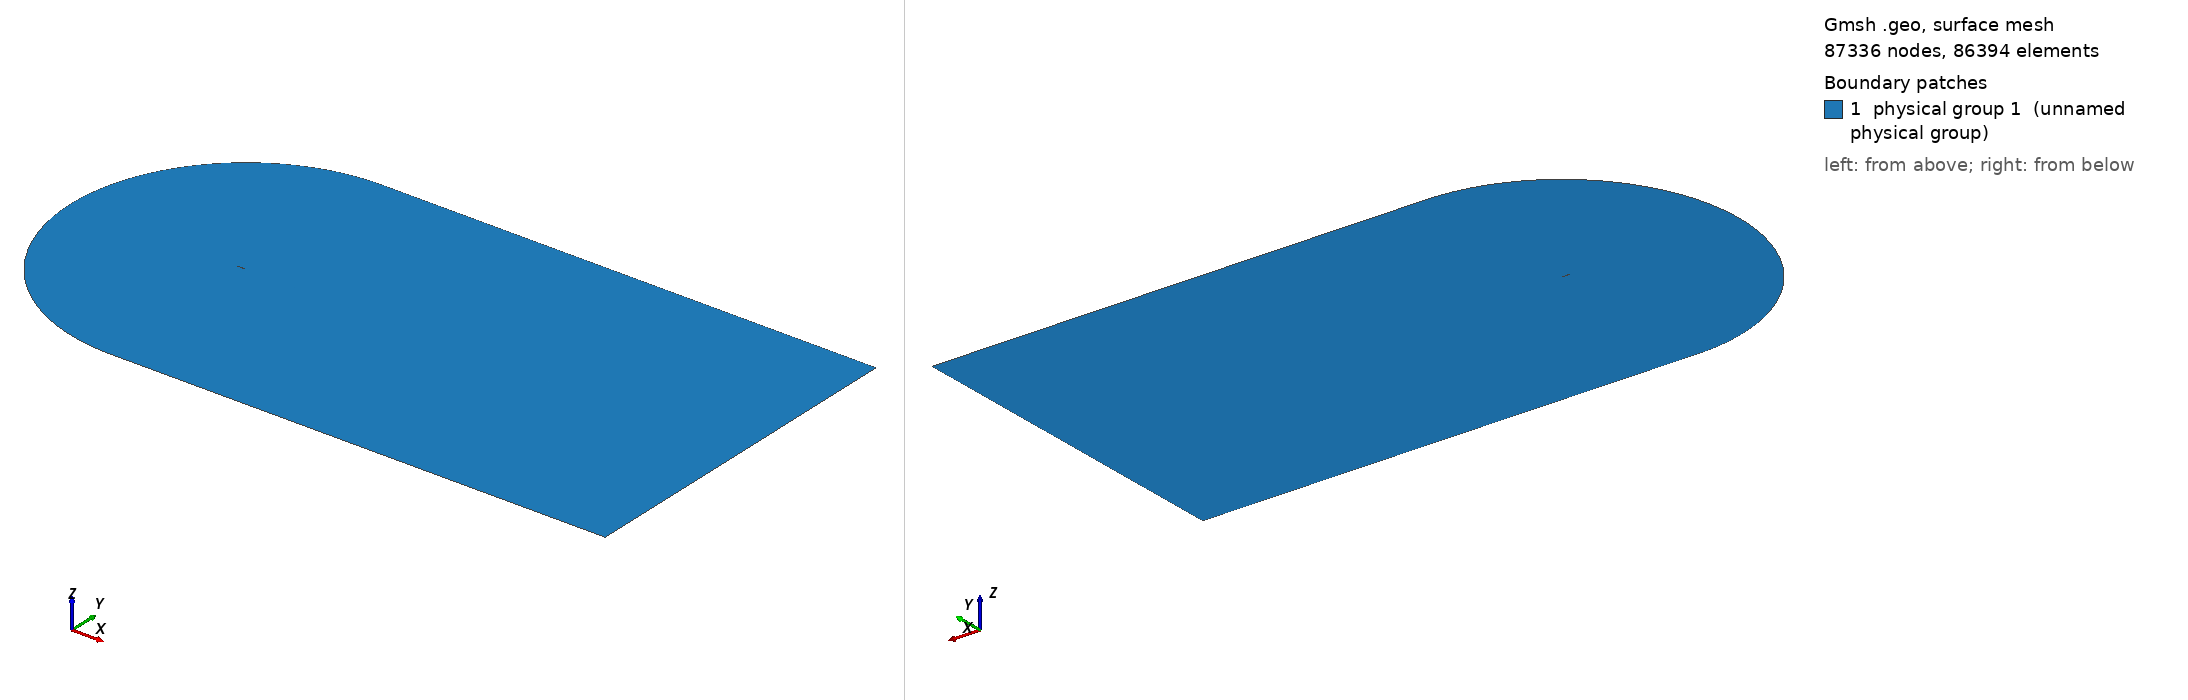

Gmsh geometry script, surface-meshed: 87336 nodes, 86394 surface elements. Boundary patches (legend numbers): 1 physical group 1 (unnamed physical group). Left view from above one corner, right view from below the opposite corner. Legend entries are the model's physical surfaces. The drawing asked Gmsh for element sizes between 1% and 20% of the model's largest extent; the script's own settings can give other sizes.

=== cgrid_uniform.geo (drawn) ===
// ===========================================
// ==================================MESH FILE
// ===========================================

h = 0.02;
C = 1.00898;
H = 21*C;

// =====================================POINTS
Point(1) = {C, 0, 0.0, 20*h};
Point(2) = {1, 0.00126, 0.0, 19.6605*h};
Point(3) = {0.996275, 0.001864, 0.0, 19.5192*h};
Point(4) = {0.990096, 0.00286, 0.0, 19.2849*h};
Point(5) = {0.983171, 0.003969, 0.0, 19.0223*h};
Point(6) = {0.975506, 0.005186, 0.0, 18.7318*h};
Point(7) = {0.967161, 0.006501, 0.0, 18.4155*h};
Point(8) = {0.958242, 0.007894, 0.0, 18.0775*h};
Point(9) = {0.948875, 0.009343, 0.0, 17.7226*h};
Point(10) = {0.939182, 0.010828, 0.0, 17.3555*h};
Point(11) = {0.929263, 0.012333, 0.0, 16.9799*h};
Point(12) = {0.919193, 0.013845, 0.0, 16.5986*h};
Point(13) = {0.909025, 0.015357, 0.0, 16.2137*h};
Point(14) = {0.898794, 0.016862, 0.0, 15.8266*h};
Point(15) = {0.888521, 0.018359, 0.0, 15.4379*h};
Point(16) = {0.878222, 0.019844, 0.0, 15.0483*h};
Point(17) = {0.867904, 0.021317, 0.0, 14.6581*h};
Point(18) = {0.857574, 0.022777, 0.0, 14.2675*h};
Point(19) = {0.847235, 0.024224, 0.0, 13.8766*h};
Point(20) = {0.836889, 0.025656, 0.0, 13.4856*h};
Point(21) = {0.826538, 0.027075, 0.0, 13.0944*h};
Point(22) = {0.816183, 0.028481, 0.0, 12.7032*h};
Point(23) = {0.805825, 0.029872, 0.0, 12.3119*h};
Point(24) = {0.795464, 0.031249, 0.0, 11.9205*h};
Point(25) = {0.785101, 0.032612, 0.0, 11.5292*h};
Point(26) = {0.774736, 0.033962, 0.0, 11.1379*h};
Point(27) = {0.764369, 0.035297, 0.0, 10.7465*h};
Point(28) = {0.754001, 0.036618, 0.0, 10.3552*h};
Point(29) = {0.743632, 0.037925, 0.0, 9.96392*h};
Point(30) = {0.733263, 0.039217, 0.0, 9.5727*h};
Point(31) = {0.722893, 0.040495, 0.0, 9.18151*h};
Point(32) = {0.712523, 0.041758, 0.0, 8.79039*h};
Point(33) = {0.702153, 0.043007, 0.0, 8.39933*h};
Point(34) = {0.691784, 0.04424, 0.0, 8.00838*h};
Point(35) = {0.681416, 0.045458, 0.0, 7.61753*h};
Point(36) = {0.671049, 0.046661, 0.0, 7.22678*h};
Point(37) = {0.660683, 0.047848, 0.0, 6.83614*h};
Point(38) = {0.650319, 0.049018, 0.0, 6.44565*h};
Point(39) = {0.639958, 0.050173, 0.0, 6.05533*h};
Point(40) = {0.629598, 0.051311, 0.0, 5.66512*h};
Point(41) = {0.619242, 0.052431, 0.0, 5.27513*h};
Point(42) = {0.608888, 0.053534, 0.0, 4.88528*h};
Point(43) = {0.598538, 0.054619, 0.0, 4.49565*h};
Point(44) = {0.588191, 0.055686, 0.0, 4.10621*h};
Point(45) = {0.577849, 0.056735, 0.0, 3.71702*h};
Point(46) = {0.567511, 0.057764, 0.0, 3.32805*h};
Point(47) = {0.557177, 0.058773, 0.0, 2.9393*h};
Point(48) = {0.546849, 0.059762, 0.0, 2.55085*h};
Point(49) = {0.536527, 0.06073, 0.0, 2.1627*h};
Point(50) = {0.52621, 0.061676, 0.0, 1.77481*h};
Point(51) = {0.5159, 0.0626, 0.0, 1.38726*h};
Point(52) = {0.505596, 0.063502, 0.0, 1*h};
Point(53) = {0.4953, 0.06438, 0.0, 5.05008*h};
Point(54) = {0.485011, 0.065234, 0.0, 9.09664*h};
Point(55) = {0.474731, 0.066063, 0.0, 13.1389*h};
Point(56) = {0.464459, 0.066867, 0.0, 17.1772*h};
Point(57) = {0.454197, 0.067643, 0.0, 21.2108*h};
Point(58) = {0.443944, 0.068393, 0.0, 25.2401*h};
Point(59) = {0.433701, 0.069114, 0.0, 29.2647*h};
Point(60) = {0.42347, 0.069806, 0.0, 33.2839*h};
Point(61) = {0.41325, 0.070468, 0.0, 37.2979*h};
Point(62) = {0.403042, 0.071099, 0.0, 41.3065*h};
Point(63) = {0.392848, 0.071697, 0.0, 45.3088*h};
Point(64) = {0.382667, 0.072262, 0.0, 49.3053*h};
Point(65) = {0.372501, 0.072793, 0.0, 53.2952*h};
Point(66) = {0.36235, 0.073287, 0.0, 57.2785*h};
Point(67) = {0.352216, 0.073745, 0.0, 61.2545*h};
Point(68) = {0.3421, 0.074165, 0.0, 65.2228*h};
Point(69) = {0.332002, 0.074546, 0.0, 69.1835*h};
Point(70) = {0.321925, 0.074885, 0.0, 73.1353*h};
Point(71) = {0.311869, 0.075182, 0.0, 77.0784*h};
Point(72) = {0.301837, 0.075435, 0.0, 81.0116*h};
Point(73) = {0.291829, 0.075642, 0.0, 84.935*h};
Point(74) = {0.28185, 0.075802, 0.0, 88.8467*h};
Point(75) = {0.2719, 0.075913, 0.0, 92.7468*h};
Point(76) = {0.261984, 0.075973, 0.0, 96.6333*h};
Point(77) = {0.252107, 0.075981, 0.0, 100.505*h};
Point(78) = {0.242274, 0.075934, 0.0, 104.359*h};
Point(79) = {0.232493, 0.07583, 0.0, 108.192*h};
Point(80) = {0.222775, 0.075669, 0.0, 112.002*h};
Point(81) = {0.213136, 0.075448, 0.0, 115.781*h};
Point(82) = {0.203599, 0.075166, 0.0, 119.52*h};
Point(83) = {0.194193, 0.074821, 0.0, 123.209*h};
Point(84) = {0.184949, 0.074405, 0.0, 126.836*h};
Point(85) = {0.175884, 0.073906, 0.0, 130.394*h};
Point(86) = {0.167005, 0.073314, 0.0, 133.882*h};
Point(87) = {0.158316, 0.072621, 0.0, 137.299*h};
Point(88) = {0.149819, 0.07182, 0.0, 140.644*h};
Point(89) = {0.141513, 0.070904, 0.0, 143.919*h};
Point(90) = {0.133401, 0.069871, 0.0, 147.124*h};
Point(91) = {0.125484, 0.068715, 0.0, 150.26*h};
Point(92) = {0.117765, 0.067435, 0.0, 153.327*h};
Point(93) = {0.110249, 0.066031, 0.0, 156.323*h};
Point(94) = {0.102944, 0.064503, 0.0, 159.249*h};
Point(95) = {0.095859, 0.062855, 0.0, 162.1*h};
Point(96) = {0.089006, 0.061093, 0.0, 164.873*h};
Point(97) = {0.082398, 0.059223, 0.0, 167.565*h};
Point(98) = {0.07605, 0.057257, 0.0, 170.169*h};
Point(99) = {0.06998, 0.055207, 0.0, 172.68*h};
Point(100) = {0.064202, 0.05309, 0.0, 175.092*h};
Point(101) = {0.058733, 0.050922, 0.0, 177.398*h};
Point(102) = {0.053584, 0.048723, 0.0, 179.592*h};
Point(103) = {0.048762, 0.046512, 0.0, 181.672*h};
Point(104) = {0.044269, 0.044306, 0.0, 183.633*h};
Point(105) = {0.040103, 0.042122, 0.0, 185.477*h};
Point(106) = {0.036255, 0.039973, 0.0, 187.205*h};
Point(107) = {0.032711, 0.03787, 0.0, 188.82*h};
Point(108) = {0.029455, 0.03582, 0.0, 190.328*h};
Point(109) = {0.026469, 0.033829, 0.0, 191.734*h};
Point(110) = {0.023733, 0.031899, 0.0, 193.047*h};
Point(111) = {0.021227, 0.030029, 0.0, 194.272*h};
Point(112) = {0.018933, 0.028221, 0.0, 195.417*h};
Point(113) = {0.016832, 0.02647, 0.0, 196.489*h};
Point(114) = {0.014907, 0.024775, 0.0, 197.494*h};
Point(115) = {0.013145, 0.023131, 0.0, 198.439*h};
Point(116) = {0.011531, 0.021537, 0.0, 199.328*h};
Point(117) = {0.010054, 0.019988, 0.0, 200.167*h};
Point(118) = {0.008704, 0.01848, 0.0, 200.96*h};
Point(119) = {0.007471, 0.017011, 0.0, 201.712*h};
Point(120) = {0.006348, 0.015576, 0.0, 202.426*h};
Point(121) = {0.005328, 0.014174, 0.0, 203.105*h};
Point(122) = {0.004406, 0.0128, 0.0, 203.754*h};
Point(123) = {0.003578, 0.011454, 0.0, 204.373*h};
Point(124) = {0.00284, 0.010131, 0.0, 204.967*h};
Point(125) = {0.00219, 0.008831, 0.0, 205.537*h};
Point(126) = {0.001627, 0.007553, 0.0, 206.084*h};
Point(127) = {0.001148, 0.006295, 0.0, 206.612*h};
Point(128) = {0.000752, 0.005058, 0.0, 207.121*h};
Point(129) = {0.000441, 0.003842, 0.0, 207.613*h};
Point(130) = {0.000213, 0.002647, 0.0, 208.09*h};
Point(131) = {6.7e-05, 0.001475, 0.0, 208.553*h};
Point(132) = {4e-06, 0.000335, 0.0, 209*h};
Point(133) = {2e-05, -0.00079, 0.0, 208.545*h};
Point(134) = {0.000123, -0.001929, 0.0, 208.083*h};
Point(135) = {0.000323, -0.003079, 0.0, 207.611*h};
Point(136) = {0.000629, -0.004228, 0.0, 207.13*h};
Point(137) = {0.001048, -0.005369, 0.0, 206.639*h};
Point(138) = {0.001584, -0.006491, 0.0, 206.136*h};
Point(139) = {0.00224, -0.007586, 0.0, 205.62*h};
Point(140) = {0.003014, -0.008645, 0.0, 205.09*h};
Point(141) = {0.003904, -0.009666, 0.0, 204.542*h};
Point(142) = {0.004907, -0.010644, 0.0, 203.976*h};
Point(143) = {0.006018, -0.011579, 0.0, 203.389*h};
Point(144) = {0.007237, -0.012472, 0.0, 202.778*h};
Point(145) = {0.008564, -0.013327, 0.0, 202.14*h};
Point(146) = {0.009999, -0.014145, 0.0, 201.472*h};
Point(147) = {0.011547, -0.01493, 0.0, 200.77*h};
Point(148) = {0.013214, -0.015687, 0.0, 200.03*h};
Point(149) = {0.015007, -0.016418, 0.0, 199.247*h};
Point(150) = {0.016938, -0.017127, 0.0, 198.416*h};
Point(151) = {0.019019, -0.017818, 0.0, 197.529*h};
Point(152) = {0.021269, -0.018494, 0.0, 196.579*h};
Point(153) = {0.023707, -0.01916, 0.0, 195.558*h};
Point(154) = {0.02636, -0.019818, 0.0, 194.453*h};
Point(155) = {0.029257, -0.020473, 0.0, 193.252*h};
Point(156) = {0.032434, -0.021128, 0.0, 191.941*h};
Point(157) = {0.035937, -0.021788, 0.0, 190.499*h};
Point(158) = {0.039816, -0.022458, 0.0, 188.908*h};
Point(159) = {0.044131, -0.023144, 0.0, 187.142*h};
Point(160) = {0.04895, -0.023852, 0.0, 185.173*h};
Point(161) = {0.054343, -0.024588, 0.0, 182.972*h};
Point(162) = {0.060377, -0.02536, 0.0, 180.513*h};
Point(163) = {0.067105, -0.026173, 0.0, 177.773*h};
Point(164) = {0.074547, -0.027032, 0.0, 174.744*h};
Point(165) = {0.082683, -0.027941, 0.0, 171.435*h};
Point(166) = {0.091442, -0.028896, 0.0, 167.873*h};
Point(167) = {0.100715, -0.029893, 0.0, 164.102*h};
Point(168) = {0.110374, -0.030922, 0.0, 160.175*h};
Point(169) = {0.120295, -0.031973, 0.0, 156.142*h};
Point(170) = {0.130369, -0.033033, 0.0, 152.047*h};
Point(171) = {0.140511, -0.03409, 0.0, 147.925*h};
Point(172) = {0.150662, -0.035133, 0.0, 143.799*h};
Point(173) = {0.160779, -0.036149, 0.0, 139.689*h};
Point(174) = {0.170837, -0.037129, 0.0, 135.603*h};
Point(175) = {0.180824, -0.038063, 0.0, 131.548*h};
Point(176) = {0.190738, -0.038941, 0.0, 127.524*h};
Point(177) = {0.200592, -0.039755, 0.0, 123.527*h};
Point(178) = {0.210408, -0.040499, 0.0, 119.547*h};
Point(179) = {0.220217, -0.041175, 0.0, 115.572*h};
Point(180) = {0.230037, -0.041788, 0.0, 111.595*h};
Point(181) = {0.239877, -0.042341, 0.0, 107.61*h};
Point(182) = {0.249743, -0.042837, 0.0, 103.617*h};
Point(183) = {0.259637, -0.04328, 0.0, 99.6128*h};
Point(184) = {0.269559, -0.04367, 0.0, 95.5985*h};
Point(185) = {0.279511, -0.04401, 0.0, 91.5728*h};
Point(186) = {0.28949, -0.044302, 0.0, 87.5368*h};
Point(187) = {0.299495, -0.044547, 0.0, 83.4908*h};
Point(188) = {0.309526, -0.044748, 0.0, 79.4347*h};
Point(189) = {0.319582, -0.044905, 0.0, 75.3688*h};
Point(190) = {0.329659, -0.045021, 0.0, 71.2947*h};
Point(191) = {0.339759, -0.045096, 0.0, 67.2114*h};
Point(192) = {0.349879, -0.045131, 0.0, 63.1201*h};
Point(193) = {0.360018, -0.04513, 0.0, 59.0212*h};
Point(194) = {0.370175, -0.045091, 0.0, 54.9149*h};
Point(195) = {0.380349, -0.045017, 0.0, 50.8017*h};
Point(196) = {0.39054, -0.044909, 0.0, 46.6815*h};
Point(197) = {0.400746, -0.044768, 0.0, 42.5551*h};
Point(198) = {0.410966, -0.044595, 0.0, 38.4228*h};
Point(199) = {0.4212, -0.044391, 0.0, 34.2846*h};
Point(200) = {0.431447, -0.044157, 0.0, 30.1409*h};
Point(201) = {0.441707, -0.043894, 0.0, 25.9917*h};
Point(202) = {0.451978, -0.043603, 0.0, 21.8377*h};
Point(203) = {0.46226, -0.043285, 0.0, 17.679*h};
Point(204) = {0.472553, -0.04294, 0.0, 13.5155*h};
Point(205) = {0.482855, -0.042569, 0.0, 9.34792*h};
Point(206) = {0.493167, -0.042173, 0.0, 5.17596*h};
Point(207) = {0.503488, -0.041754, 0.0, 1*h};
Point(208) = {0.513817, -0.041311, 0.0, 1.39423*h};
Point(209) = {0.524154, -0.040845, 0.0, 1.7888*h};
Point(210) = {0.534499, -0.040357, 0.0, 2.18372*h};
Point(211) = {0.54485, -0.039848, 0.0, 2.5789*h};
Point(212) = {0.555208, -0.039317, 0.0, 2.97439*h};
Point(213) = {0.565572, -0.038767, 0.0, 3.37014*h};
Point(214) = {0.575942, -0.038196, 0.0, 3.76617*h};
Point(215) = {0.586317, -0.037606, 0.0, 4.16243*h};
Point(216) = {0.596697, -0.036998, 0.0, 4.55892*h};
Point(217) = {0.607082, -0.036371, 0.0, 4.95565*h};
Point(218) = {0.617471, -0.035726, 0.0, 5.35256*h};
Point(219) = {0.627863, -0.035063, 0.0, 5.74964*h};
Point(220) = {0.63826, -0.034383, 0.0, 6.14694*h};
Point(221) = {0.648659, -0.033687, 0.0, 6.54437*h};
Point(222) = {0.659062, -0.032974, 0.0, 6.94198*h};
Point(223) = {0.669466, -0.032244, 0.0, 7.33969*h};
Point(224) = {0.679874, -0.031499, 0.0, 7.73758*h};
Point(225) = {0.690283, -0.030738, 0.0, 8.13556*h};
Point(226) = {0.700693, -0.029962, 0.0, 8.53361*h};
Point(227) = {0.711105, -0.02917, 0.0, 8.93179*h};
Point(228) = {0.721517, -0.028364, 0.0, 9.33001*h};
Point(229) = {0.731931, -0.027542, 0.0, 9.72835*h};
Point(230) = {0.742344, -0.026706, 0.0, 10.1267*h};
Point(231) = {0.752758, -0.025855, 0.0, 10.5251*h};
Point(232) = {0.763171, -0.02499, 0.0, 10.9236*h};
Point(233) = {0.773584, -0.024111, 0.0, 11.322*h};
Point(234) = {0.783995, -0.023217, 0.0, 11.7205*h};
Point(235) = {0.794406, -0.022308, 0.0, 12.119*h};
Point(236) = {0.804814, -0.021386, 0.0, 12.5174*h};
Point(237) = {0.815221, -0.020449, 0.0, 12.9159*h};
Point(238) = {0.825625, -0.019498, 0.0, 13.3143*h};
Point(239) = {0.836025, -0.018533, 0.0, 13.7125*h};
Point(240) = {0.846421, -0.017554, 0.0, 14.1107*h};
Point(241) = {0.85681, -0.01656, 0.0, 14.5087*h};
Point(242) = {0.867191, -0.015553, 0.0, 14.9064*h};
Point(243) = {0.877561, -0.014531, 0.0, 15.3037*h};
Point(244) = {0.887912, -0.013496, 0.0, 15.7004*h};
Point(245) = {0.898237, -0.012449, 0.0, 16.0961*h};
Point(246) = {0.908521, -0.011391, 0.0, 16.4904*h};
Point(247) = {0.918742, -0.010323, 0.0, 16.8822*h};
Point(248) = {0.928865, -0.009251, 0.0, 17.2704*h};
Point(249) = {0.938837, -0.008179, 0.0, 17.6528*h};
Point(250) = {0.948583, -0.007117, 0.0, 18.0267*h};
Point(251) = {0.958001, -0.006077, 0.0, 18.388*h};
Point(252) = {0.966969, -0.005072, 0.0, 18.7321*h};
Point(253) = {0.975362, -0.004121, 0.0, 19.0542*h};
Point(254) = {0.983071, -0.003237, 0.0, 19.3501*h};
Point(255) = {0.990037, -0.002429, 0.0, 19.6175*h};
Point(256) = {0.996252, -0.001702, 0.0, 19.8561*h};
Point(257) = {1, -0.00126, 0.0, 20*h};
 
// LE points
te = 1;
xte = C;
le = 139; // 132 quello giusto
xle = 0.;

point_test_x = 0.00224;
point_test_y = -0.00756;

LL = 60*C;

npW = 160;
npN = 120; // mettere 203 per avere il primo layer 5e-5, con 212 invece si ha 3.1e-5
npP = 160;
npS = 250;

progN = 1.1;
progW = 1.06;
bmpS = 0.08;
bmpP = 0.046;
progCS = 1.045;
progCP = 1.06;

// UPPER TRAILING EDGE
Point(401) = {LL, 0, 0};
Point(402) = {LL, H, 0};
Point(403) = {1, H, 0};

Line(400) = {1,401};
Line(401) = {401,402};
Line(402) = {402,403};
Line(403) = {403,1};

Transfinite Line{400} = npW Using Progression progW;
Transfinite Line{402} = npW Using Progression 1/progW;

Transfinite Line{401} = npN Using Progression progN;
Transfinite Line{403} = npN Using Progression 1/progN;

Line Loop(400) = {400,401,402,403};
Plane Surface(400) = {400};
Transfinite Surface{400};
Recombine Surface{400};


// LOWER TRAILING EDGE
Point(502) = {LL, -H, 0};
Point(503) = {1, -H, 0};

Line(501) = {401,502};
Line(502) = {502,503};
Line(503) = {503,1};

Transfinite Line{502} = npW Using Progression 1/progW;

Transfinite Line{501} = npN Using Progression progN;
Transfinite Line{503} = npN Using Progression 1/progN;

Line Loop(500) = {-503,-502,-501,-400};
Plane Surface(500) = {500};
Transfinite Surface{500};
Recombine Surface{500};

// SUCTION SIDE 
Point(601) = {-16.943508,-11.254517,0};
Point(600) = {xte, 0 ,0};

Circle(600) = {403,600,601};
Line(601) = {601, le};
Spline(602) = {te:le};

Line Loop(600) = {-403,600,601,-602};

Transfinite Line{601} = npN Using Progression 1/progN;

Transfinite Line{600} = npS Using Progression progCS;
Transfinite Line{602} = npS Using Bump bmpS;

Plane Surface(600) = {600};
Transfinite Surface{600};
Recombine Surface{600};


// PRESSURE SIDE
Circle(800) = {601,600,503};
Spline(801) = {le:257,1};

Transfinite Line{800} = npP Using Progression 1/progCP;
Transfinite Line{801} = npP Using Bump bmpP;

Line Loop(800) = {-601,800,503,-801};
Plane Surface(800) = {800};
Transfinite Surface{800};
Recombine Surface{800};

Physical Surface(1) = {400,500,600,800};
Physical Line("AIRFOIL") = {602,801};
Physical Line("FARFIELD") = {401,402,600,800,-502,-501};

// 1: MeshAdapt, 2: Automatic, 3: Initial mesh only, 5: Delaunay, 6: Frontal-Delaunay, 7: BAMG, 8: Frontal-Delaunay for Quads, 9: Packing of Parallelograms
//Mesh.Algorithm = 1;

//Mesh.RandomFactor = 1e-09;
//Mesh.Smoothing = 10;
